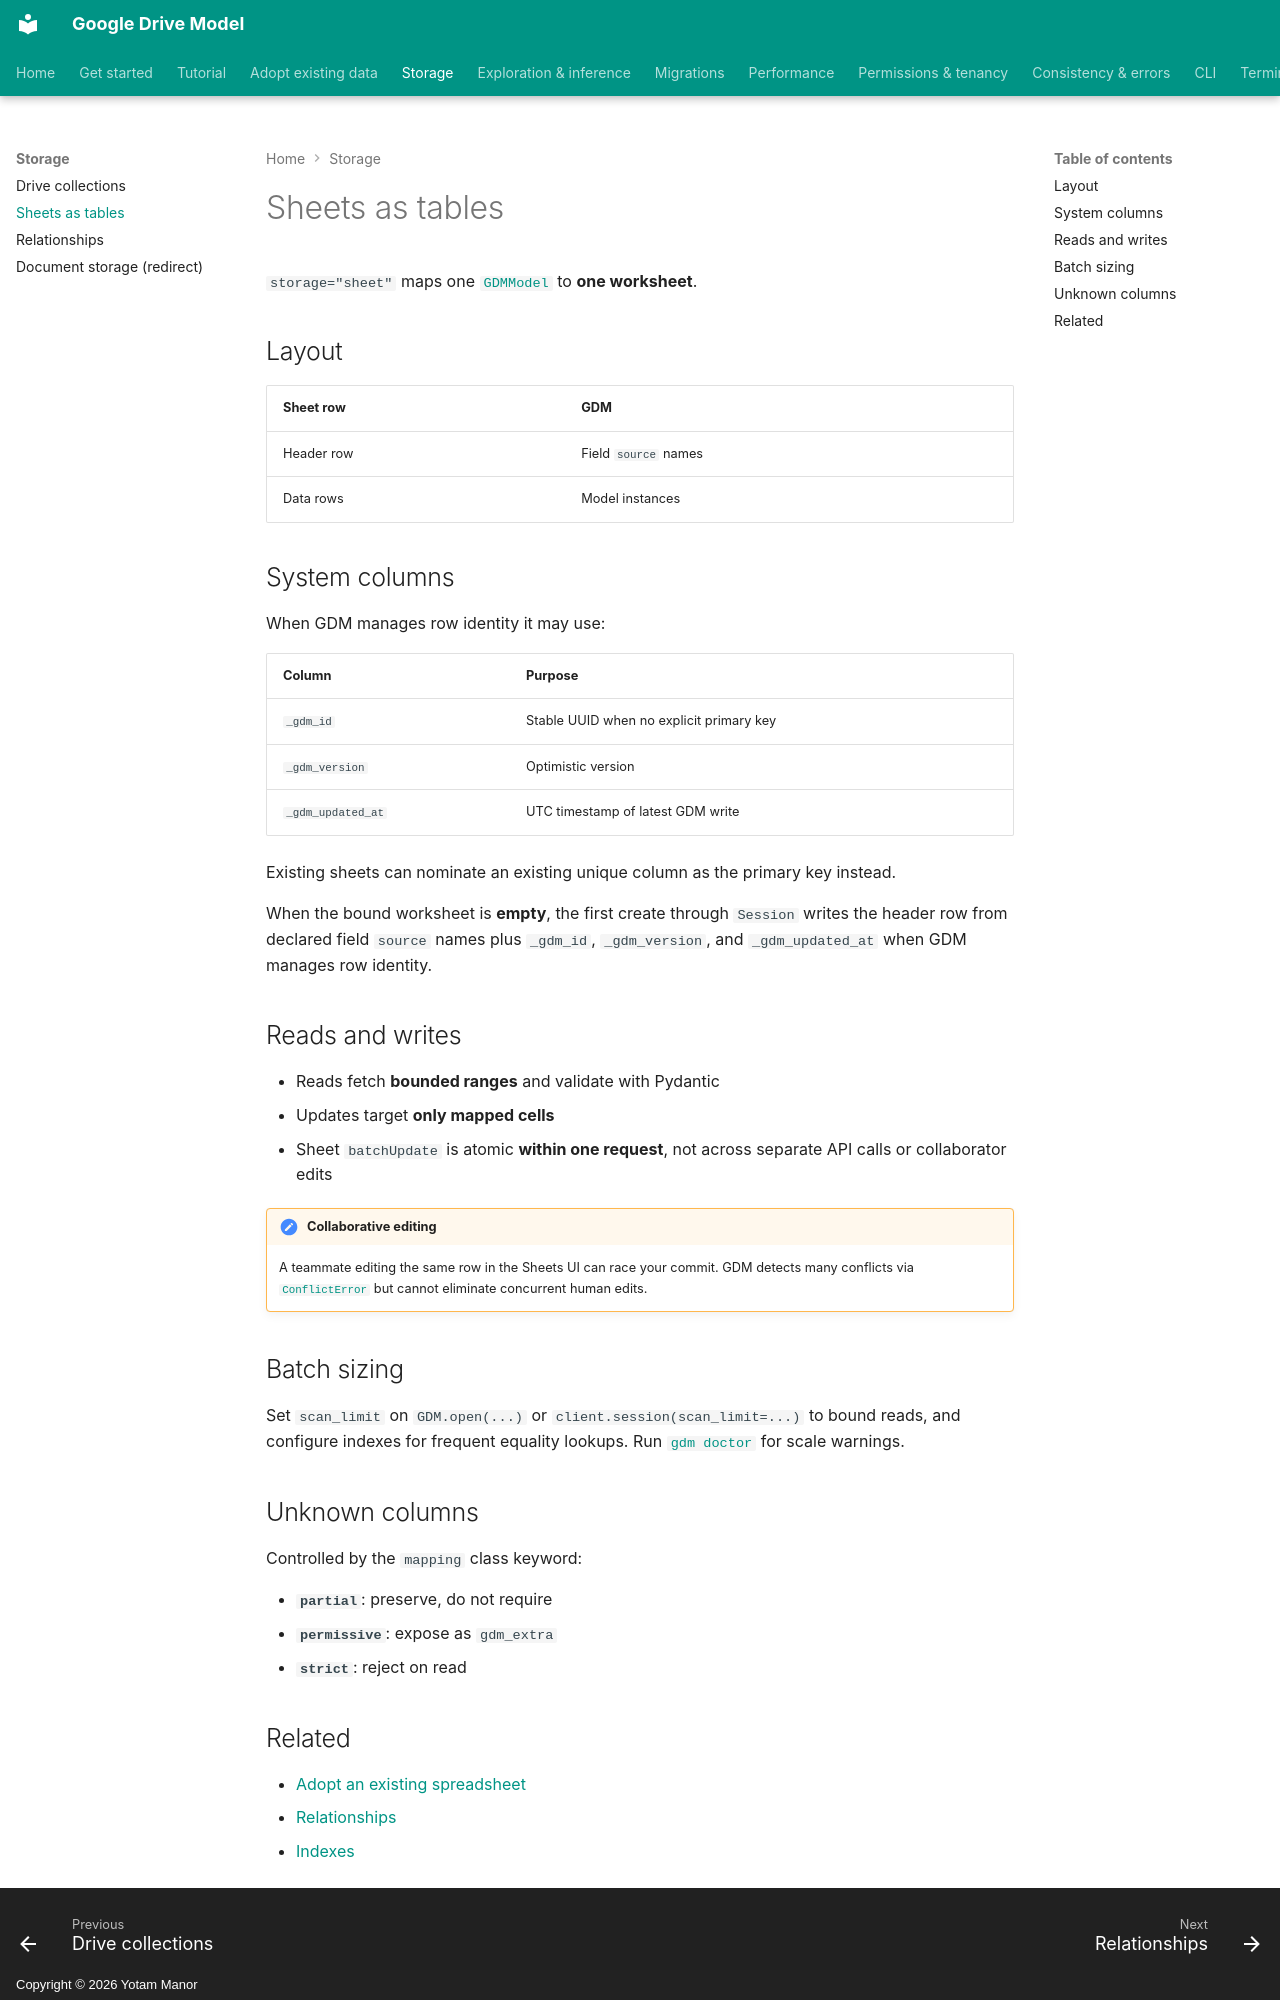

repository: yotammanor/gdm · page: storage/sheets/index.html · generator: mkdocs · copyright: Copyright © 2026 Yotam Manor

# Sheets as tables

`storage="sheet"` maps one [`GDMModel`](../api/index.md#quick-reference) to **one worksheet**.

## Layout

| Sheet row | GDM |
| --- | --- |
| Header row | Field `source` names |
| Data rows | Model instances |

## System columns

When GDM manages row identity it may use:

| Column | Purpose |
| --- | --- |
| `_gdm_id` | Stable UUID when no explicit primary key |
| `_gdm_version` | Optimistic version |
| `_gdm_updated_at` | UTC timestamp of latest GDM write |

Existing sheets can nominate an existing unique column as the primary key instead.

When the bound worksheet is **empty**, the first create through `Session` writes
the header row from declared field `source` names plus `_gdm_id`, `_gdm_version`,
and `_gdm_updated_at` when GDM manages row identity.

## Reads and writes

- Reads fetch **bounded ranges** and validate with Pydantic
- Updates target **only mapped cells**
- Sheet `batchUpdate` is atomic **within one request**, not across separate API calls or
  collaborator edits

!!! platform-limit "Collaborative editing"
    A teammate editing the same row in the Sheets UI can race your commit. GDM detects
    many conflicts via [`ConflictError`](../consistency/errors.md#conflicterror) but cannot
    eliminate concurrent human edits.

## Batch sizing

Set `scan_limit` on `GDM.open(...)` or `client.session(scan_limit=...)` to bound
reads, and configure indexes for frequent equality lookups. Run
[`gdm doctor`](../cli/index.md) for scale warnings.

## Unknown columns

Controlled by the `mapping` class keyword:

- **`partial`**: preserve, do not require
- **`permissive`**: expose as `gdm_extra`
- **`strict`**: reject on read
